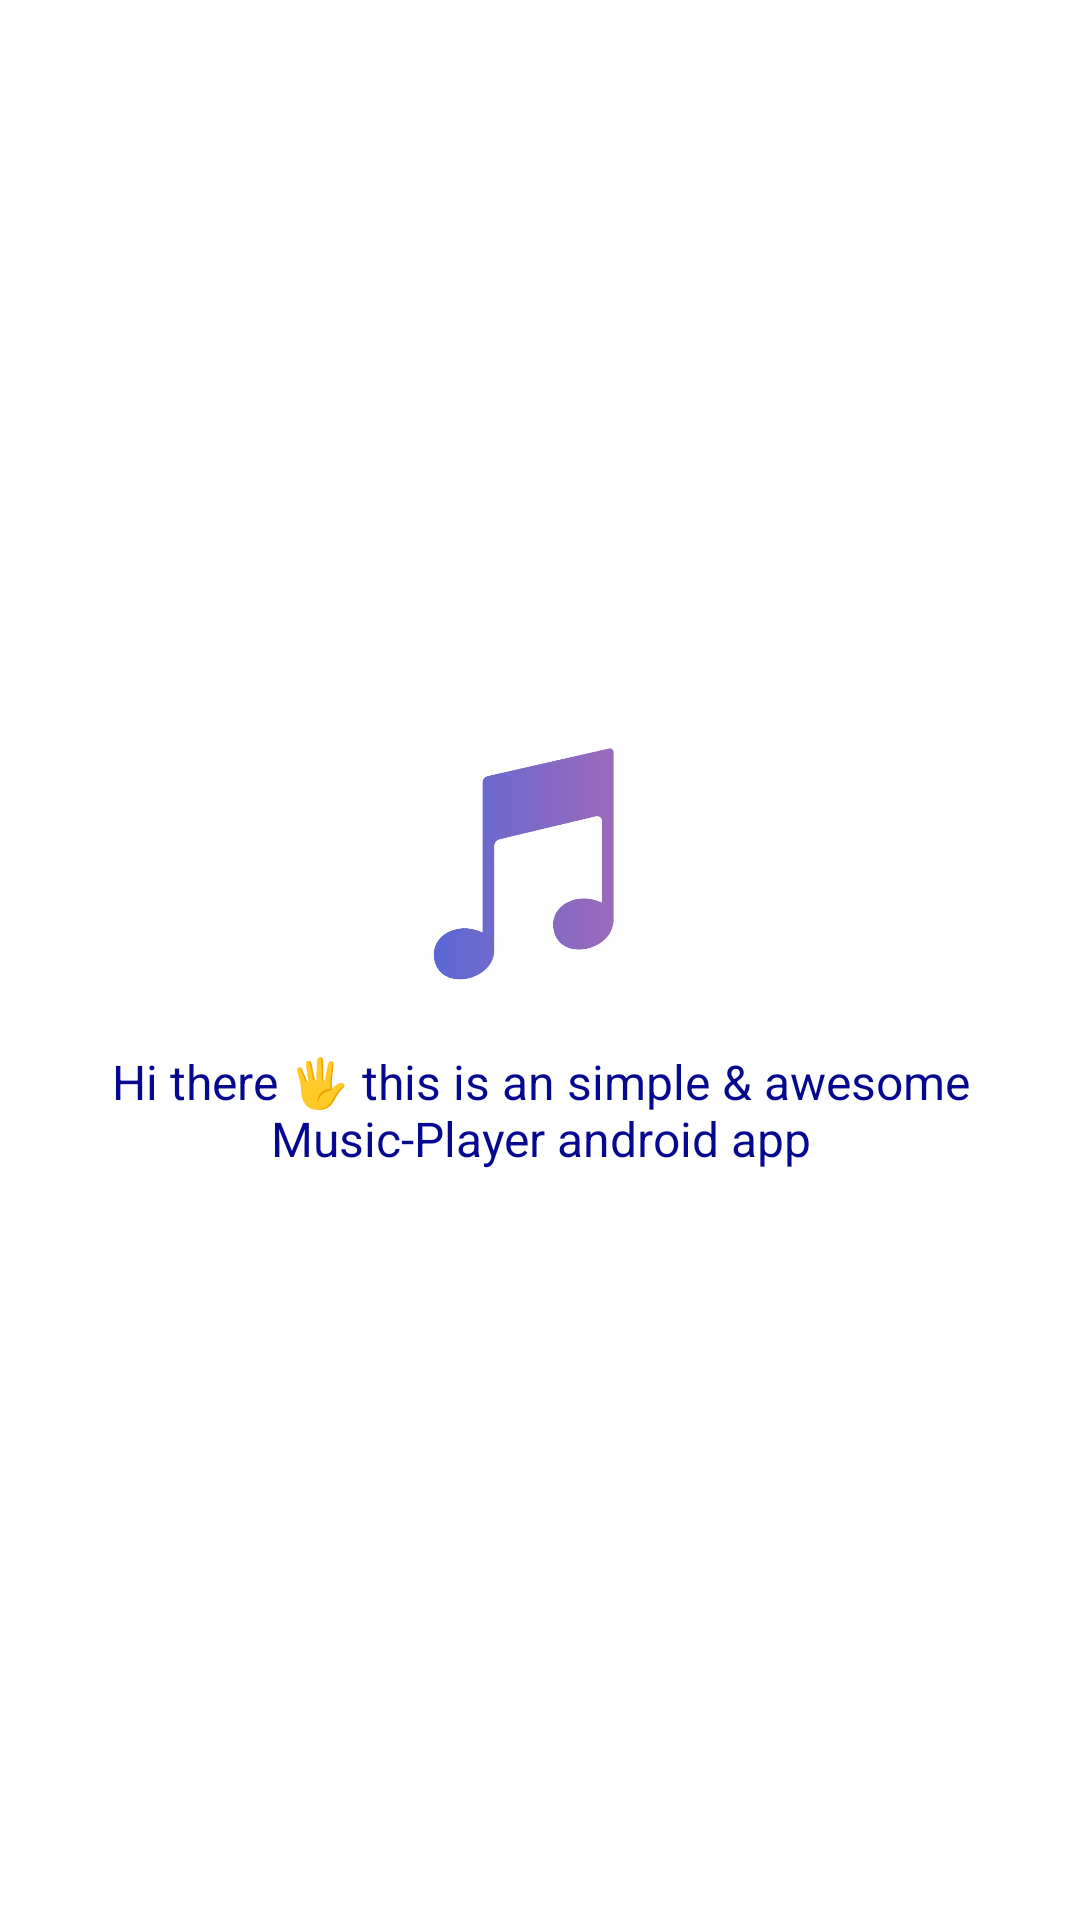

This screen was rendered from an Android layout file. Write that file and the resources it references.
<!-- AndroidManifest.xml: application theme AppTheme -->
<!-- res/layout/about_app.xml -->
<?xml version="1.0" encoding="utf-8"?>
<LinearLayout
	xmlns:android="http://schemas.android.com/apk/res/android"
	android:orientation="vertical"
	android:layout_width="match_parent"
	android:layout_height="match_parent"
	android:gravity="center">

	<ImageView
		android:src="@drawable/bg"
		android:layout_height="100dp"
		android:layout_width="wrap_content"/>

	<TextView
		android:layout_width="wrap_content"
		android:layout_height="wrap_content"
		android:text="Hi there 🖐️ this is an simple &amp; awesome Music-Player android app"
		android:layout_margin="10dp"
		android:textColor="#FF06088F"
		android:layout_gravity="center"
		android:gravity="center"
		android:textSize="16sp"/>

</LinearLayout>
<!-- resources referenced by this layout -->
<resources>
  <!-- drawable bg: png bitmap (drawable, 121340 bytes) -->
  <style name="AppTheme" parent="@android:style/Theme.Holo.Light.DarkActionBar">
  	</style>
</resources>
